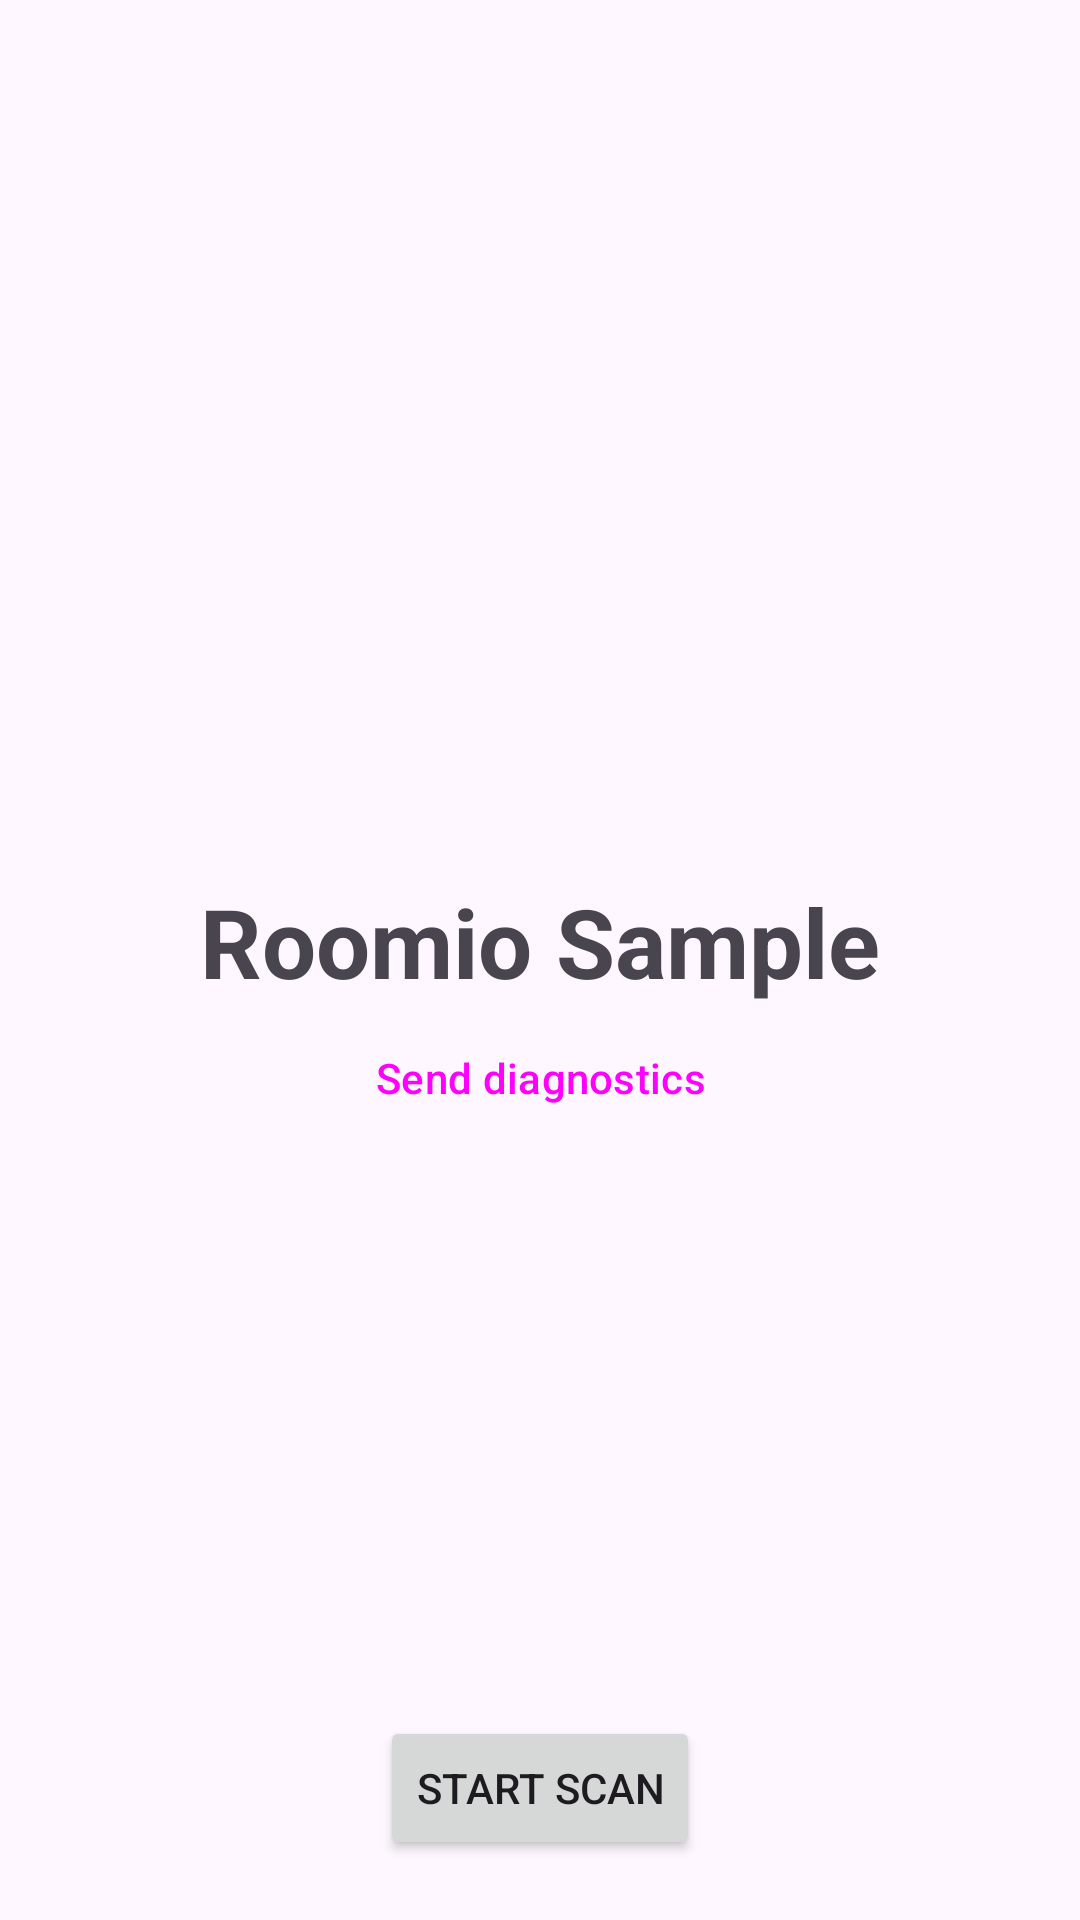

The Android layout XML behind this screen, and the referenced resources:
<!-- AndroidManifest.xml: application theme Theme.RoomioViews -->
<!-- res/layout/activity_home.xml -->
<?xml version="1.0" encoding="utf-8"?>
<LinearLayout xmlns:android="http://schemas.android.com/apk/res/android"
    xmlns:app="http://schemas.android.com/apk/res-auto"
    android:layout_width="match_parent"
    android:layout_height="match_parent"
    android:fitsSystemWindows="true"
    android:gravity="center_horizontal"
    android:orientation="vertical"
    android:padding="20dp">

    <Space
        android:layout_width="0dp"
        android:layout_height="0dp"
        android:layout_weight="1" />

    <ImageView
        android:layout_width="64dp"
        android:layout_height="64dp"
        android:importantForAccessibility="no"
        android:src="@drawable/ic_view_in_ar"
        app:tint="?attr/colorPrimary" />

    <TextView
        android:layout_width="wrap_content"
        android:layout_height="wrap_content"
        android:layout_marginTop="20dp"
        android:text="Roomio Sample"
        android:textAppearance="?attr/textAppearanceHeadlineLarge"
        android:textStyle="bold" />

    <TextView
        android:id="@+id/last_scan"
        android:layout_width="wrap_content"
        android:layout_height="wrap_content"
        android:layout_marginTop="20dp"
        android:visibility="gone" />

    <Button
        android:id="@+id/share"
        style="?attr/borderlessButtonStyle"
        android:layout_width="wrap_content"
        android:layout_height="wrap_content"
        android:text="Share scan"
        android:visibility="gone" />

    <Button
        android:id="@+id/send_diagnostics"
        style="?attr/borderlessButtonStyle"
        android:layout_width="wrap_content"
        android:layout_height="wrap_content"
        android:text="Send diagnostics" />

    <TextView
        android:id="@+id/error"
        android:layout_width="wrap_content"
        android:layout_height="wrap_content"
        android:layout_marginTop="20dp"
        android:gravity="center"
        android:textColor="?attr/colorError"
        android:visibility="gone" />

    <Space
        android:layout_width="0dp"
        android:layout_height="0dp"
        android:layout_weight="1" />

    <Button
        android:id="@+id/start"
        android:layout_width="wrap_content"
        android:layout_height="wrap_content"
        android:text="Start scan" />

    <TextView
        android:id="@+id/unsupported"
        android:layout_width="wrap_content"
        android:layout_height="wrap_content"
        android:text="This device can't scan."
        android:textColor="?android:attr/textColorSecondary"
        android:visibility="gone" />
</LinearLayout>
<!-- resources referenced by this layout -->
<resources>
  <style name="Theme.RoomioViews" parent="Theme.Material3.DayNight.NoActionBar" />
</resources>
